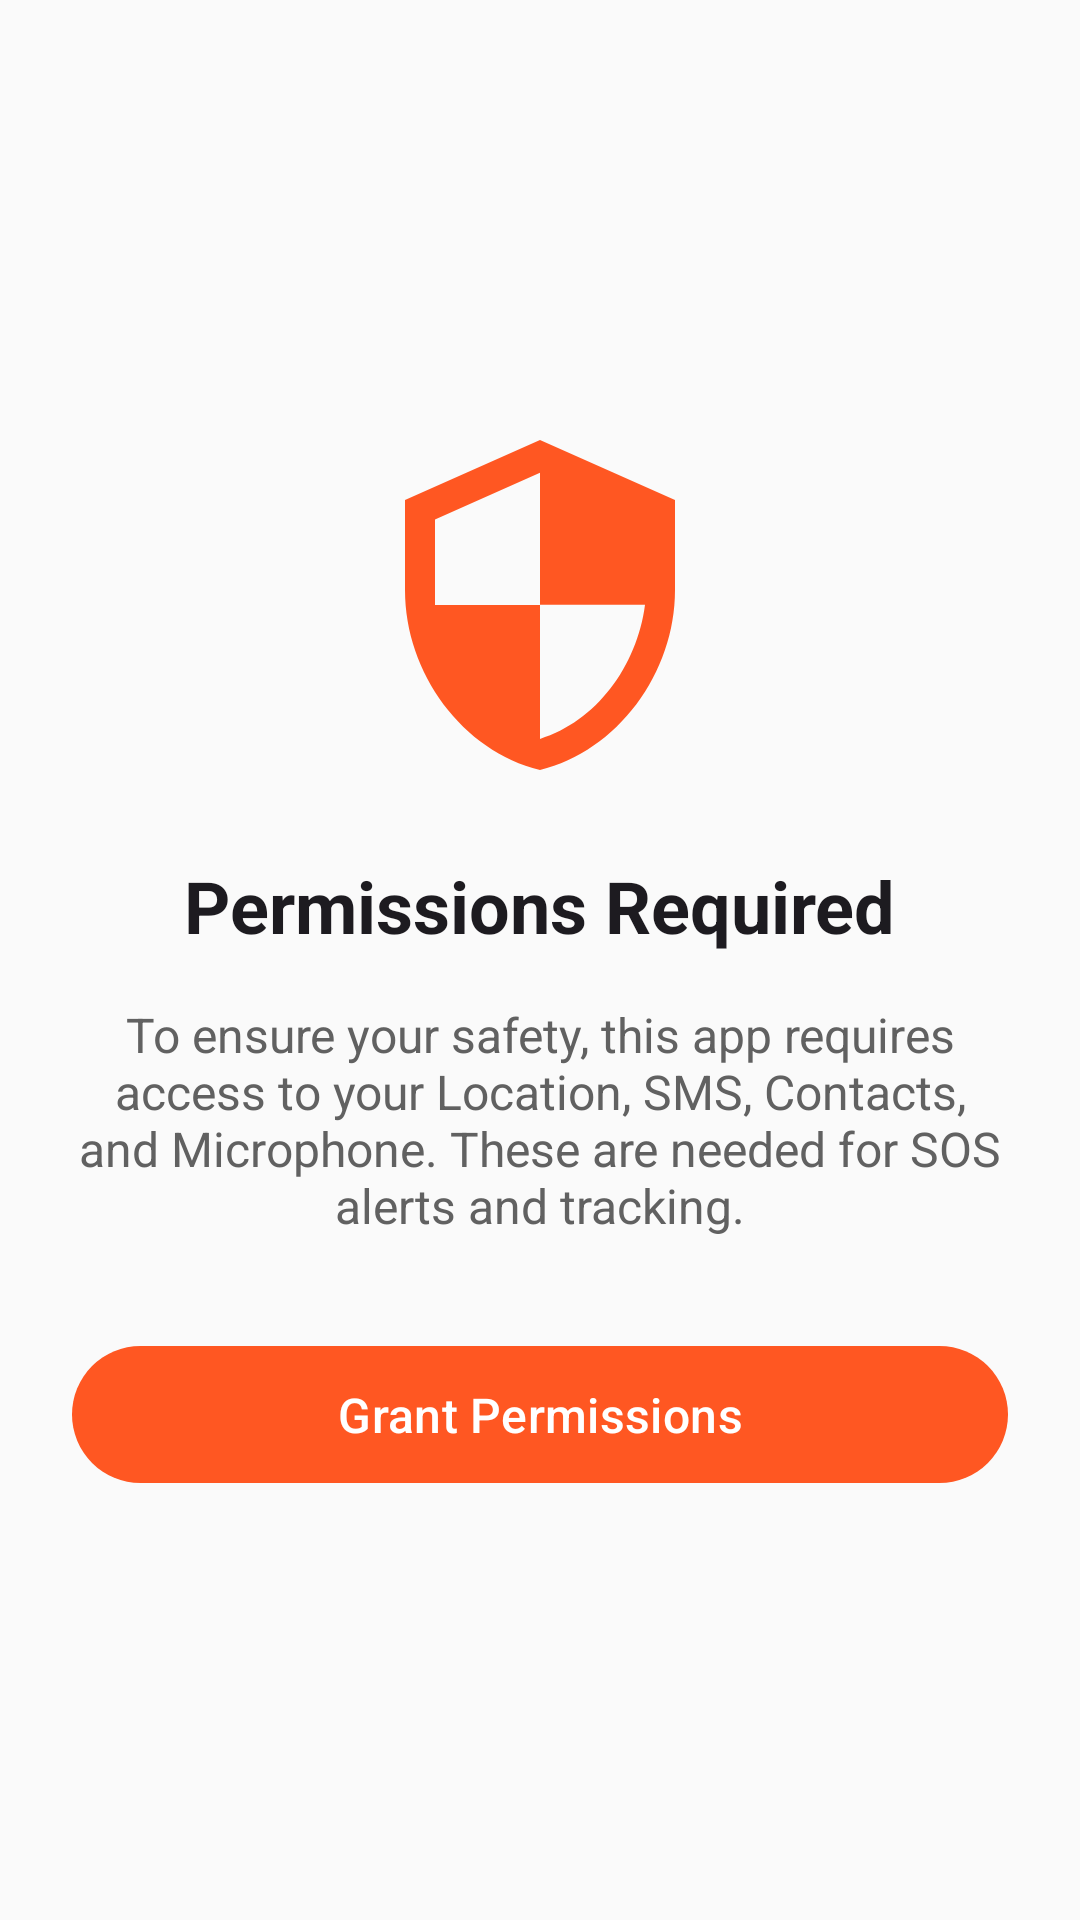

The Android layout XML behind this screen, and the referenced resources:
<!-- AndroidManifest.xml: application theme Theme.SmartWomenSafetySOSApp -->
<!-- res/layout/activity_permissions.xml -->
<?xml version="1.0" encoding="utf-8"?>
<LinearLayout xmlns:android="http://schemas.android.com/apk/res/android"
    android:layout_width="match_parent"
    android:layout_height="match_parent"
    android:orientation="vertical"
    android:gravity="center"
    android:padding="24dp"
    android:background="?android:attr/colorBackground">

    <ImageView
        android:layout_width="120dp"
        android:layout_height="120dp"
        android:src="@drawable/ic_security"
        android:layout_marginBottom="24dp"
        android:tint="?attr/colorPrimary" />

    <TextView
        android:layout_width="wrap_content"
        android:layout_height="wrap_content"
        android:text="Permissions Required"
        android:textSize="24sp"
        android:textStyle="bold"
        android:textColor="?attr/colorOnBackground"
        android:layout_marginBottom="16dp" />

    <TextView
        android:layout_width="wrap_content"
        android:layout_height="wrap_content"
        android:text="To ensure your safety, this app requires access to your Location, SMS, Contacts, and Microphone. These are needed for SOS alerts and tracking."
        android:textSize="16sp"
        android:textAlignment="center"
        android:textColor="?attr/colorOnSurfaceVariant"
        android:layout_marginBottom="32dp" />

    <com.google.android.material.button.MaterialButton
        android:id="@+id/btnGrantPermissions"
        android:layout_width="match_parent"
        android:layout_height="wrap_content"
        android:text="Grant Permissions"
        android:padding="12dp"
        android:textSize="16sp" />

</LinearLayout>
<!-- resources referenced by this layout -->
<resources>
  <!-- drawable ic_security (drawable) -->
  <vector xmlns:android="http://schemas.android.com/apk/res/android"
      android:width="24dp"
      android:height="24dp"
      android:viewportWidth="24"
      android:viewportHeight="24">
      <path
          android:fillColor="#FF000000"
          android:pathData="M12,1L3,5v6c0,5.55 3.84,10.74 9,12c5.16,-1.26 9,-6.45 9,-12V5l-9,-4zM12,11.99h7c-0.53,4.12 -3.28,7.79 -7,8.94V12H5V6.3l7,-3.11v8.8z" />
  </vector>
  <style name="Theme.SmartWomenSafetySOSApp" parent="Base.Theme.SmartWomenSafetySOSApp" />
  <style name="Base.Theme.SmartWomenSafetySOSApp" parent="Theme.Material3.Light.NoActionBar">
          
          <item name="colorPrimary">@color/light_primary</item>
          <item name="colorOnPrimary">@color/light_onPrimary</item>
          <item name="colorSecondary">@color/colorSecondary</item>
          <item name="colorTertiary">@color/colorTertiary</item>
          <item name="colorOnTertiary">@color/white</item>
          <item name="colorPrimaryContainer">@color/light_surfaceVariant</item>
          <item name="colorError">@color/colorError</item>
  
          
          <item name="android:statusBarColor">@color/white</item>
          <item name="android:windowLightStatusBar">true</item>
          <item name="android:navigationBarColor">@color/white</item>
          <item name="android:windowLightNavigationBar">true</item>
  
          
          <item name="android:colorBackground">@color/light_background</item>
          <item name="colorSurface">@color/light_surface</item>
          <item name="colorOnSurface">@color/light_onSurface</item>
          <item name="colorSurfaceVariant">@color/light_surfaceVariant</item>
          <item name="colorOnSurfaceVariant">@color/light_onSurfaceVariant</item>
          <item name="colorOutline">@color/colorOutline</item>
          <item name="colorOutlineVariant">@color/colorOutline</item>
      </style>
  <color name="light_primary">#FF5722</color>
  <color name="light_onPrimary">#FFFFFF</color>
  <color name="colorSecondary">#9C27B0</color>
  <color name="colorTertiary">#2196F3</color>
  <color name="white">#FFFFFFFF</color>
  <color name="light_surfaceVariant">#F5F5F5</color>
  <color name="colorError">#D32F2F</color>
  <color name="light_background">#FAFAFA</color>
  <color name="light_surface">#FFFFFF</color>
  <color name="light_onSurface">#212121</color>
  <color name="light_onSurfaceVariant">#616161</color>
  <color name="colorOutline">#E0E0E0</color>
</resources>
